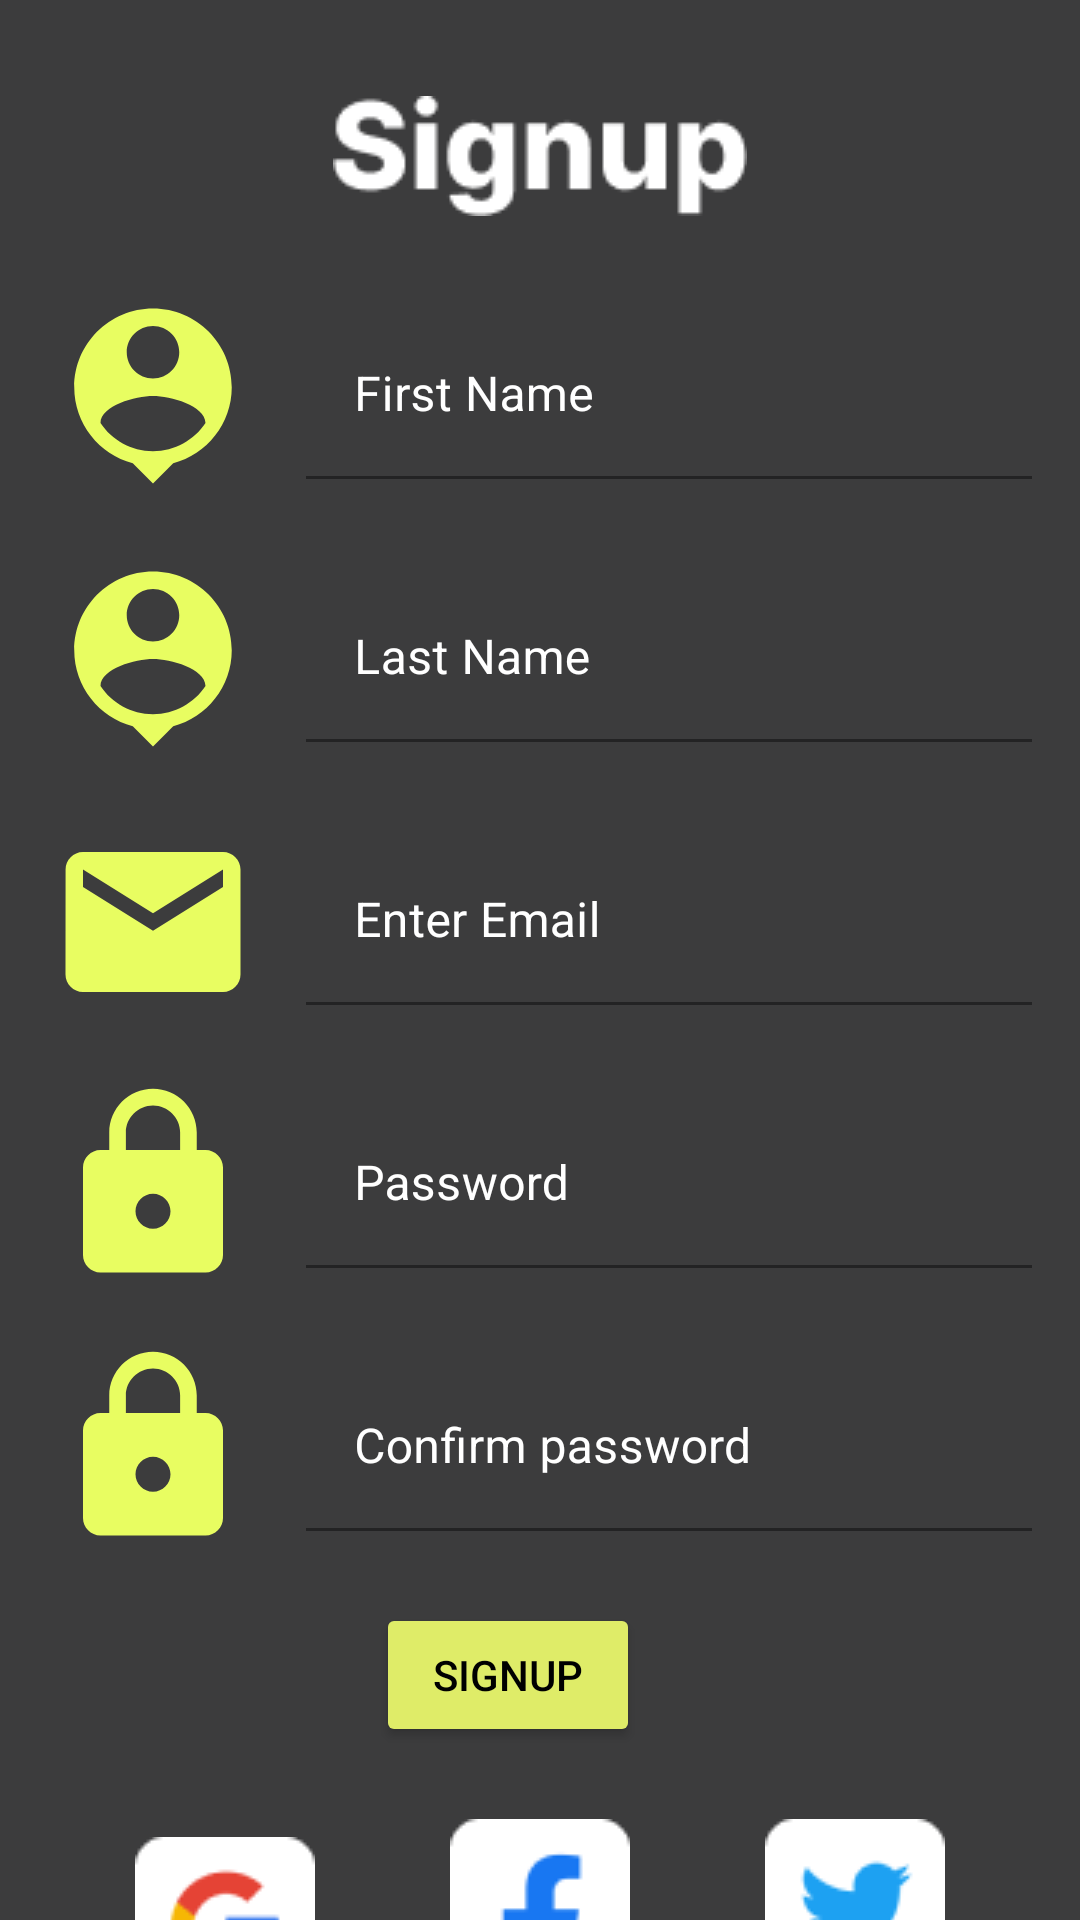

Here is an Android app screen rendered from its layout file. Give the layout XML and the strings, colors and styles it references.
<!-- AndroidManifest.xml: application theme Theme.Flexjobs -->
<!-- res/layout/activity_signup.xml -->
<?xml version="1.0" encoding="utf-8"?>
<androidx.constraintlayout.widget.ConstraintLayout xmlns:android="http://schemas.android.com/apk/res/android"
    xmlns:app="http://schemas.android.com/apk/res-auto"
    xmlns:tools="http://schemas.android.com/tools"
    android:layout_width="match_parent"
    android:layout_height="match_parent"
    android:background="@drawable/background"
    tools:context=".SignupActivity">

    <androidx.constraintlayout.widget.Guideline
        android:id="@+id/guideline3"
        android:layout_width="wrap_content"
        android:layout_height="wrap_content"
        android:orientation="horizontal"
        app:layout_constraintGuide_percent="0.1" />

    <ImageView
        android:id="@+id/imageView"
        android:layout_width="wrap_content"
        android:layout_height="wrap_content"
        android:layout_marginTop="32dp"
        app:layout_constraintEnd_toEndOf="parent"
        app:layout_constraintStart_toStartOf="parent"
        app:layout_constraintTop_toTopOf="parent"
        app:srcCompat="@drawable/signup" />

    <ImageView
        android:id="@+id/imageView4"
        android:layout_width="70dp"
        android:layout_height="70dp"
        android:layout_marginStart="16dp"
        app:layout_constraintBottom_toBottomOf="@+id/tilFirstName"
        app:layout_constraintStart_toStartOf="parent"
        app:layout_constraintTop_toTopOf="@+id/tilFirstName"
        app:srcCompat="@drawable/ic_baseline_person_pin_24" />

    <com.google.android.material.textfield.TextInputLayout
        android:id="@+id/tilFirstName"
        android:layout_width="0dp"
        android:layout_height="wrap_content"
        android:layout_marginStart="16dp"
        android:layout_marginTop="32dp"
        android:layout_marginEnd="16dp"
        android:textColorHint="@color/white"
        app:layout_constraintEnd_toEndOf="parent"
        app:layout_constraintStart_toEndOf="@+id/imageView4"
        app:layout_constraintTop_toBottomOf="@+id/imageView">

        <com.google.android.material.textfield.TextInputEditText
            android:id="@+id/etFirst"
            android:layout_width="match_parent"
            android:layout_height="wrap_content"
            android:background="@android:color/transparent"
            android:hint="First Name" />
    </com.google.android.material.textfield.TextInputLayout>

    <ImageView
        android:id="@+id/imageView5"
        android:layout_width="70dp"
        android:layout_height="70dp"
        android:layout_marginStart="16dp"
        app:layout_constraintBottom_toBottomOf="@+id/tilSecond"
        app:layout_constraintStart_toStartOf="parent"
        app:layout_constraintTop_toTopOf="@+id/tilSecond"
        app:srcCompat="@drawable/ic_baseline_person_pin_24" />

    <com.google.android.material.textfield.TextInputLayout
        android:id="@+id/tilSecond"
        android:layout_width="0dp"
        android:layout_height="wrap_content"
        android:layout_marginStart="16dp"
        android:layout_marginTop="32dp"
        android:layout_marginEnd="16dp"
        android:textColorHint="@color/white"
        app:layout_constraintEnd_toEndOf="parent"
        app:layout_constraintStart_toEndOf="@+id/imageView5"
        app:layout_constraintTop_toBottomOf="@+id/tilFirstName">

        <com.google.android.material.textfield.TextInputEditText
            android:id="@+id/etSecond"
            android:layout_width="match_parent"
            android:layout_height="wrap_content"
            android:background="@android:color/transparent"
            android:hint="Last Name" />
    </com.google.android.material.textfield.TextInputLayout>

    <ImageView
        android:id="@+id/imageView6"
        android:layout_width="70dp"
        android:layout_height="70dp"
        android:layout_marginStart="16dp"
        app:layout_constraintBottom_toBottomOf="@+id/tilEmail1"
        app:layout_constraintStart_toStartOf="parent"
        app:layout_constraintTop_toTopOf="@+id/tilEmail1"
        app:srcCompat="@drawable/ic_baseline_email_24" />

    <com.google.android.material.textfield.TextInputLayout
        android:id="@+id/tilEmail1"
        android:layout_width="0dp"
        android:layout_height="wrap_content"
        android:layout_marginStart="16dp"
        android:layout_marginTop="32dp"
        android:layout_marginEnd="16dp"
        android:textColorHint="@color/white"
        app:layout_constraintEnd_toEndOf="parent"
        app:layout_constraintStart_toEndOf="@+id/imageView6"
        app:layout_constraintTop_toBottomOf="@+id/tilSecond">

        <com.google.android.material.textfield.TextInputEditText
            android:id="@+id/etEmail1"
            android:layout_width="match_parent"
            android:layout_height="wrap_content"
            android:background="@android:color/transparent"
            android:hint="Enter Email" />
    </com.google.android.material.textfield.TextInputLayout>

    <ImageView
        android:id="@+id/imageView7"
        android:layout_width="70dp"
        android:layout_height="70dp"
        android:layout_marginStart="16dp"
        app:layout_constraintBottom_toBottomOf="@+id/tilPassword1"
        app:layout_constraintStart_toStartOf="parent"
        app:layout_constraintTop_toTopOf="@+id/tilPassword1"
        app:srcCompat="@drawable/ic_baseline_lock_24" />

    <com.google.android.material.textfield.TextInputLayout
        android:id="@+id/tilPassword1"
        android:layout_width="0dp"
        android:layout_height="wrap_content"
        android:layout_marginStart="16dp"
        android:layout_marginTop="32dp"
        android:layout_marginEnd="16dp"
        android:textColorHint="@color/white"
        app:layout_constraintEnd_toEndOf="parent"
        app:layout_constraintStart_toEndOf="@+id/imageView7"
        app:layout_constraintTop_toBottomOf="@+id/tilEmail1">

        <com.google.android.material.textfield.TextInputEditText
            android:id="@+id/etPassword1"
            android:layout_width="match_parent"
            android:layout_height="wrap_content"
            android:background="@android:color/transparent"

            android:hint="Password" />
    </com.google.android.material.textfield.TextInputLayout>

    <Button
        android:id="@+id/btnSignup"
        android:layout_width="wrap_content"
        android:layout_height="wrap_content"
        android:layout_marginTop="24dp"
        android:backgroundTint="#DFEC68"
        android:text="Signup"
        android:textColor="@color/black"
        app:layout_constraintEnd_toEndOf="parent"
        app:layout_constraintHorizontal_bias="0.461"
        app:layout_constraintStart_toStartOf="parent"
        app:layout_constraintTop_toBottomOf="@+id/tilConfirm" />

    <ImageView
        android:id="@+id/imageView8"
        android:layout_width="70dp"
        android:layout_height="70dp"
        android:layout_marginStart="16dp"
        app:layout_constraintBottom_toBottomOf="@+id/tilConfirm"
        app:layout_constraintStart_toStartOf="parent"
        app:layout_constraintTop_toTopOf="@+id/tilConfirm"
        app:srcCompat="@drawable/ic_baseline_lock_24" />

    <com.google.android.material.textfield.TextInputLayout
        android:id="@+id/tilConfirm"
        android:layout_width="0dp"
        android:layout_height="wrap_content"
        android:layout_marginStart="16dp"
        android:layout_marginTop="32dp"
        android:layout_marginEnd="16dp"
        android:textColorHint="@color/white"
        app:layout_constraintEnd_toEndOf="parent"
        app:layout_constraintStart_toEndOf="@+id/imageView8"
        app:layout_constraintTop_toBottomOf="@+id/tilPassword1">

        <com.google.android.material.textfield.TextInputEditText
            android:id="@+id/etConfirm"
            android:layout_width="match_parent"
            android:layout_height="wrap_content"
            android:background="@android:color/transparent"
            android:hint="Confirm password" />
    </com.google.android.material.textfield.TextInputLayout>

    <ImageView
        android:id="@+id/imgGoogles"
        android:layout_width="wrap_content"
        android:layout_height="wrap_content"
        android:layout_marginTop="6dp"
        app:layout_constraintEnd_toStartOf="@+id/imgFb"
        app:layout_constraintHorizontal_bias="0.5"
        app:layout_constraintStart_toStartOf="parent"
        app:layout_constraintTop_toTopOf="@+id/imgFb"
        app:srcCompat="@drawable/google" />

    <ImageView
        android:id="@+id/imgFb"
        android:layout_width="wrap_content"
        android:layout_height="wrap_content"
        android:layout_marginTop="24dp"
        app:layout_constraintEnd_toStartOf="@+id/imgTweet"
        app:layout_constraintHorizontal_bias="0.5"
        app:layout_constraintStart_toEndOf="@+id/imgGoogles"
        app:layout_constraintTop_toBottomOf="@+id/btnSignup"
        app:srcCompat="@drawable/fb" />

    <ImageView
        android:id="@+id/imgTweet"
        android:layout_width="wrap_content"
        android:layout_height="wrap_content"
        app:layout_constraintEnd_toEndOf="parent"
        app:layout_constraintHorizontal_bias="0.5"
        app:layout_constraintStart_toEndOf="@+id/imgFb"
        app:layout_constraintTop_toTopOf="@+id/imgFb"
        app:srcCompat="@drawable/twitter" />
</androidx.constraintlayout.widget.ConstraintLayout>
<!-- resources referenced by this layout -->
<resources>
  <!-- drawable background: png bitmap (drawable, 3494 bytes) -->
  <!-- drawable fb: png bitmap (drawable, 898 bytes) -->
  <!-- drawable google: png bitmap (drawable, 1866 bytes) -->
  <!-- drawable ic_baseline_email_24 (drawable) -->
  <vector android:height="24dp" android:tint="#E8FD61"
      android:viewportHeight="24" android:viewportWidth="24"
      android:width="24dp" xmlns:android="http://schemas.android.com/apk/res/android">
      <path android:fillColor="@android:color/white" android:pathData="M20,4L4,4c-1.1,0 -1.99,0.9 -1.99,2L2,18c0,1.1 0.9,2 2,2h16c1.1,0 2,-0.9 2,-2L22,6c0,-1.1 -0.9,-2 -2,-2zM20,8l-8,5 -8,-5L4,6l8,5 8,-5v2z"/>
  </vector>
  <!-- drawable ic_baseline_lock_24 (drawable) -->
  <vector android:height="24dp" android:tint="#E8FD61"
      android:viewportHeight="24" android:viewportWidth="24"
      android:width="24dp" xmlns:android="http://schemas.android.com/apk/res/android">
      <path android:fillColor="@android:color/white" android:pathData="M18,8h-1L17,6c0,-2.76 -2.24,-5 -5,-5S7,3.24 7,6v2L6,8c-1.1,0 -2,0.9 -2,2v10c0,1.1 0.9,2 2,2h12c1.1,0 2,-0.9 2,-2L20,10c0,-1.1 -0.9,-2 -2,-2zM12,17c-1.1,0 -2,-0.9 -2,-2s0.9,-2 2,-2 2,0.9 2,2 -0.9,2 -2,2zM15.1,8L8.9,8L8.9,6c0,-1.71 1.39,-3.1 3.1,-3.1 1.71,0 3.1,1.39 3.1,3.1v2z"/>
  </vector>
  <!-- drawable ic_baseline_person_pin_24 (drawable) -->
  <vector android:height="24dp" android:tint="#E8FD61"
      android:viewportHeight="24" android:viewportWidth="24"
      android:width="24dp" xmlns:android="http://schemas.android.com/apk/res/android">
      <path android:fillColor="@android:color/white" android:pathData="M12,2c-4.97,0 -9,4.03 -9,9 0,4.17 2.84,7.67 6.69,8.69L12,22l2.31,-2.31C18.16,18.67 21,15.17 21,11c0,-4.97 -4.03,-9 -9,-9zM12,4c1.66,0 3,1.34 3,3s-1.34,3 -3,3 -3,-1.34 -3,-3 1.34,-3 3,-3zM12,18.3c-2.5,0 -4.71,-1.28 -6,-3.22 0.03,-1.99 4,-3.08 6,-3.08 1.99,0 5.97,1.09 6,3.08 -1.29,1.94 -3.5,3.22 -6,3.22z"/>
  </vector>
  <!-- drawable signup: png bitmap (drawable, 1676 bytes) -->
  <!-- drawable twitter: png bitmap (drawable, 1519 bytes) -->
  <style name="Theme.Flexjobs" parent="Theme.MaterialComponents.DayNight.DarkActionBar">
          
          <item name="colorPrimary">@color/purple_500</item>
          <item name="colorPrimaryVariant">@color/purple_700</item>
          <item name="colorOnPrimary">@color/white</item>
  
          
          <item name="colorSecondary">@color/teal_200</item>
          <item name="colorSecondaryVariant">@color/teal_700</item>
          <item name="colorOnSecondary">@color/black</item>
          
          <item name="android:statusBarColor" tools:targetApi="l">?attr/colorPrimaryVariant</item>
          
      </style>
  <!-- not gathered from this repository: default colours our renderer supplied (Android Studio template values) -->
  <color name="purple_500">#FF6200EE</color>
  <color name="purple_700">#FF3700B3</color>
  <color name="teal_200">#FF03DAC5</color>
  <color name="teal_700">#FF018786</color>
  <color name="black">#FF000000</color>
  <color name="white">#FFFFFFFF</color>
</resources>
